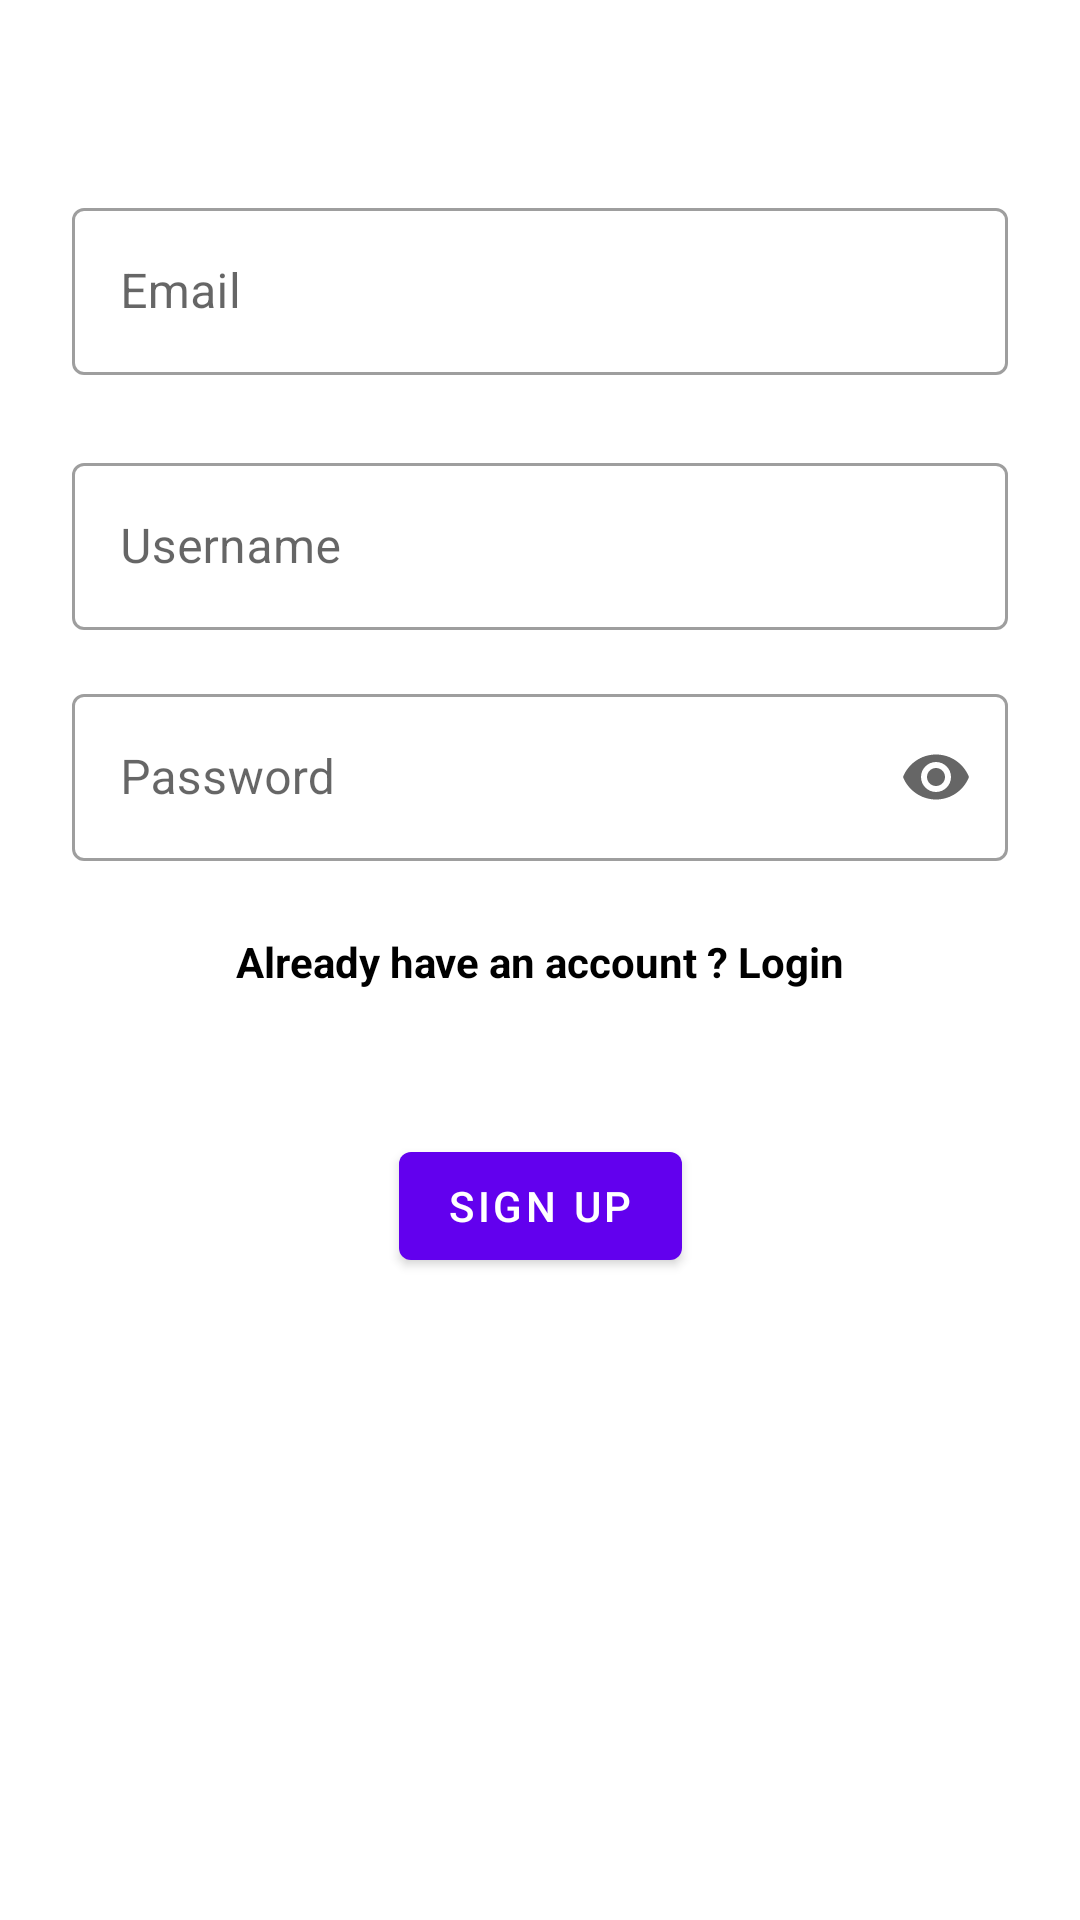

The Android layout XML behind this screen, and the referenced resources:
<!-- AndroidManifest.xml: application theme Theme.BugTrackerClient -->
<!-- res/layout/fragment_signup.xml -->
<?xml version="1.0" encoding="utf-8"?>
<androidx.constraintlayout.widget.ConstraintLayout xmlns:android="http://schemas.android.com/apk/res/android"
    xmlns:app="http://schemas.android.com/apk/res-auto"
    xmlns:tools="http://schemas.android.com/tools"
    android:id="@+id/container"
    android:layout_width="match_parent"
    android:layout_height="match_parent"
    tools:context=".view.LoginFragment">

    <com.google.android.material.textfield.TextInputLayout
        android:id="@+id/email"
        style="@style/Widget.MaterialComponents.TextInputLayout.OutlinedBox"
        android:layout_width="0dp"
        android:layout_height="wrap_content"
        android:layout_marginTop="64dp"
        android:layout_marginStart="24dp"
        android:layout_marginEnd="24dp"
        android:hint="Email"
        app:layout_constraintEnd_toEndOf="parent"
        app:layout_constraintStart_toStartOf="parent"
        app:layout_constraintTop_toTopOf="parent">

        <com.google.android.material.textfield.TextInputEditText
            android:id="@+id/email_input"
            android:layout_width="match_parent"
            android:layout_height="wrap_content"
            android:inputType="textEmailAddress" />

    </com.google.android.material.textfield.TextInputLayout>

    <com.google.android.material.textfield.TextInputLayout
        android:id="@+id/username"
        style="@style/Widget.MaterialComponents.TextInputLayout.OutlinedBox"
        android:layout_width="0dp"
        android:layout_height="wrap_content"
        android:layout_marginStart="24dp"
        android:layout_marginEnd="24dp"
        android:layout_marginTop="24dp"
        android:hint="Username"
        app:layout_constraintEnd_toEndOf="parent"
        app:layout_constraintStart_toStartOf="parent"
        app:layout_constraintTop_toBottomOf="@id/email">

        <com.google.android.material.textfield.TextInputEditText
            android:id="@+id/username_input"
            android:layout_width="match_parent"
            android:layout_height="wrap_content"
            android:inputType="textEmailAddress" />

    </com.google.android.material.textfield.TextInputLayout>

    <com.google.android.material.textfield.TextInputLayout
        android:id="@+id/password"
        style="@style/Widget.MaterialComponents.TextInputLayout.OutlinedBox"
        android:layout_width="0dp"
        android:layout_height="wrap_content"
        android:layout_marginTop="16dp"
        android:layout_marginStart="24dp"
        android:layout_marginEnd="24dp"
        android:hint="Password"
        app:endIconMode="password_toggle"
        app:layout_constraintEnd_toEndOf="parent"
        app:layout_constraintStart_toStartOf="parent"
        app:layout_constraintTop_toBottomOf="@+id/username">

        <com.google.android.material.textfield.TextInputEditText
            android:id="@+id/password_input"
            android:layout_width="match_parent"
            android:layout_height="wrap_content"
            android:inputType="textPassword" />

    </com.google.android.material.textfield.TextInputLayout>

    <com.google.android.material.textview.MaterialTextView
        android:id="@+id/createAccount_btn"
        android:layout_width="wrap_content"
        android:layout_height="wrap_content"
        android:text="Already have an account ? Login"
        android:textColor="@color/black"
        android:layout_marginTop="24dp"
        android:textStyle="bold"
        app:layout_constraintEnd_toEndOf="parent"
        app:layout_constraintStart_toStartOf="parent"
        app:layout_constraintTop_toBottomOf="@+id/password" />

    <com.google.android.material.button.MaterialButton
        android:id="@+id/signUp"
        android:layout_width="wrap_content"
        android:layout_height="wrap_content"
        android:layout_gravity="start"
        android:layout_marginStart="48dp"
        android:layout_marginEnd="48dp"
        android:layout_marginTop="48dp"
        android:enabled="true"
        android:text="Sign up"
        app:layout_constraintEnd_toEndOf="parent"
        app:layout_constraintStart_toStartOf="parent"
        app:layout_constraintTop_toBottomOf="@+id/createAccount_btn" />

    <com.google.android.material.progressindicator.LinearProgressIndicator
        android:id="@+id/loading"
        android:layout_width="match_parent"
        android:layout_height="wrap_content"
        android:elevation="10dp"
        android:indeterminate="true"
        android:visibility="gone"
        app:indicatorColor="@color/teal_700"
        app:layout_constraintEnd_toEndOf="parent"
        app:layout_constraintStart_toStartOf="parent"
        app:layout_constraintTop_toTopOf="parent"
        app:trackColor="@color/teal_200" />
</androidx.constraintlayout.widget.ConstraintLayout>
<!-- resources referenced by this layout -->
<resources>
  <style name="Theme.BugTrackerClient" parent="Theme.MaterialComponents.DayNight.DarkActionBar">
          
          <item name="colorPrimary">@color/purple_500</item>
          <item name="colorPrimaryVariant">@color/purple_700</item>
          <item name="colorOnPrimary">@color/white</item>
          
          <item name="colorSecondary">@color/teal_200</item>
          <item name="colorSecondaryVariant">@color/teal_700</item>
          <item name="colorOnSecondary">@color/black</item>
          
          <item name="android:statusBarColor" tools:targetApi="l">?attr/colorPrimaryVariant</item>
          
      </style>
  <!-- not gathered from this repository: default colours our renderer supplied (Android Studio template values) -->
  <color name="purple_500">#FF6200EE</color>
  <color name="purple_700">#FF3700B3</color>
  <color name="teal_200">#FF03DAC5</color>
  <color name="teal_700">#FF018786</color>
  <color name="black">#FF000000</color>
  <color name="white">#FFFFFFFF</color>
</resources>
